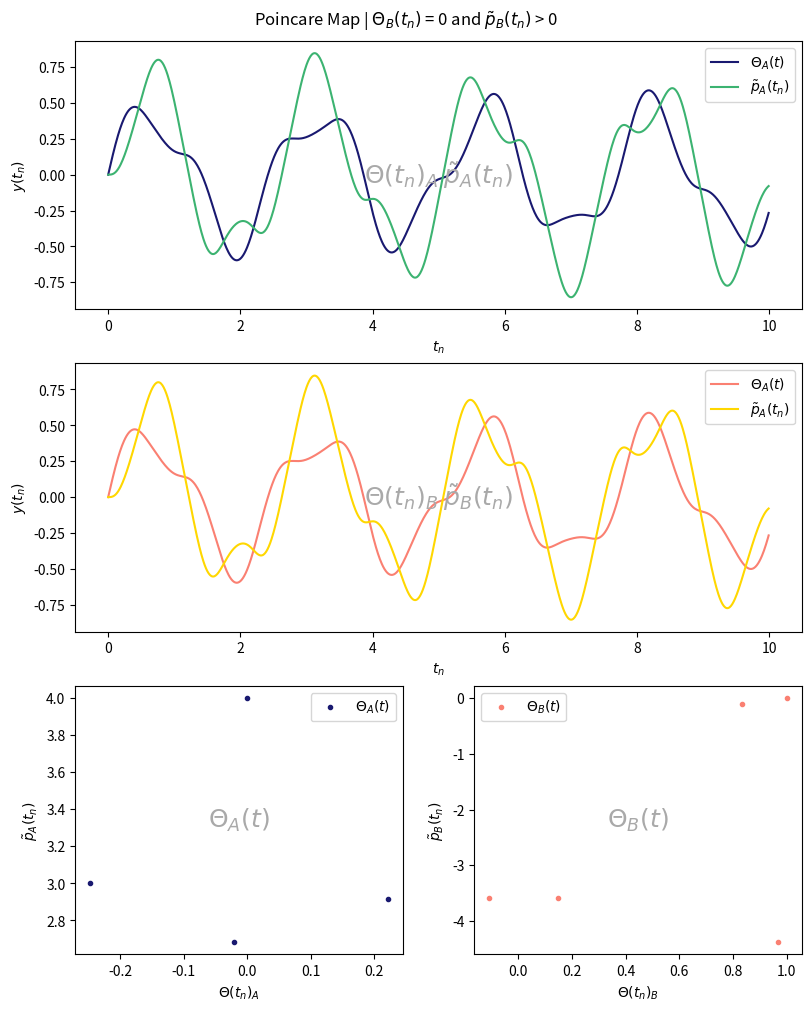

Here is the Python script that generated this plot:
# -*- coding: utf-8 -*-
"""
Created on Thu Oct 13 13:00:04 2022

@author: Sebastian
"""

import numpy as np
import matplotlib.pyplot as plt

a_rk4 = np.array([[0,0,0,0],
                  [0.5,0,0,0],
                  [0,0.5,0,0],
                  [0,0,1,0]])

b_rk4 = np.array([1/6, 1/3, 1/3, 1/6])

c_rk4 = np.array([0, 0.5, 0.5, 1])


def explicit_runge_kutta(F, y0, t0, t_max, epsilon, a, b, c):
    
    nr_y = y0.size
    
    t = np.arange(t0, t_max, epsilon)
    nr_t = t.size
    
    y = np.zeros((nr_y, nr_t))
    y[:,0] = y0
    
    d = c.size
    k = np.zeros((nr_y, nr_t, d))
    
    for n in range(nr_t - 1):
        
        for i in range(0,d):
            delta_k = 0
            for j in range(d):
                delta_k += a[i,j]*F(k[:,n,j], t[n] + c[j]*epsilon)
                
            k[:,n,i] = y[:,n] + epsilon*delta_k
            
        delta_y = 0
        for j in range(d):
            delta_y += b[j]*F(k[:,n,j], t[n] + epsilon*c[j])
            
        y[:,n+1] = y[:,n] + epsilon*delta_y
        
    return y, t


def dSdt(S, t):
    
    l = 1
    g = 9.81
    omega = np.sqrt(g/l)
    theta_1, theta_2, p_tilde_1, p_tilde_2 = S
    
    denominator = 1 + np.sin(theta_1-theta_2)**2
    
    A_num = p_tilde_1*p_tilde_2*np.sin(theta_1 - theta_2)
    A_den = denominator
    A = A_num/A_den
    
    B_num = p_tilde_1**2 + 2*p_tilde_2**2 - 2*p_tilde_1*p_tilde_2*np.cos(theta_1 - theta_2)
    B_den = denominator**2
    B_fac = np.sin(theta_1 - theta_2)*np.cos(theta_1 - theta_2)
    B = (B_num/B_den)*B_fac
    
    theta_1_der = (p_tilde_1 - p_tilde_2*np.cos(theta_1 - theta_2))/denominator
    theta_2_der = 2*p_tilde_2 - p_tilde_1*np.cos(theta_1 - theta_2)/denominator
    p_tilde_1_der = -A + B - 2*omega**2*np.sin(theta_1)
    p_tilde_2_der = A - B - omega**2*np.sin(theta_2)
    
    return np.array([theta_1_der, theta_2_der, p_tilde_1_der, p_tilde_2_der])


m = 1
l = 1
g = 1

# ---------------------------------

y0_A = np.array([0, 0, 4, 2])
t0_A = 0
t_max_A = 10
epsilon_A = 0.01

y_A, t_A = explicit_runge_kutta(dSdt, y0_A, t0_A, t_max_A, epsilon_A, a_rk4, b_rk4, c_rk4)

theta_1_A, theta_2_A, p_1_A, p_2_A = y_A

#----------------------------------

y0_B = np.array([0, 0, 0, 4])
y0_B = np.array([1, 0, 0, 4])
t0_B = 0
t_max_B = 10
epsilon_B = 0.01

y_B, t_B = explicit_runge_kutta(dSdt, y0_B, t0_B, t_max_B, epsilon_B, a_rk4, b_rk4, c_rk4)

theta_1_B, theta_2_B, p_1_B, p_2_B = y_B

#---------------------------------

def find_crossing_points(data1, data2):
    indices = []
    if abs(data1[0]) < 10**(-10):
        indices.append(0)
    for i in range(1,len(data1)-1):

        if data1[i] // (np.pi) > 0:

            #print(data1[i])
            data1[i] = data1[i] - data1[i] // (np.pi)  * np.pi
            #print(data1[i])
            if data1[i] < 0.01 and  data2[i] > 0:
          
                if abs(data1[i]) > abs(data1[i-1]):
                    indices.append(i-1)
                elif abs(data1[i]) > abs(data1[i+1]):
                    indices.append(i+1)
                else:
                    indices.append(i)
         

        elif data1[i] // (- np.pi ) > 0:
            #print(data1[i])
            data1[i] = abs(data1[i]) - abs(data1[i] // np.pi) * np.pi
            #print(data1[i])
            if abs(data1[i]) < 0.01 and  data2[i] > 0:
                
                if abs(data1[i]) > abs(data1[i-1]):
                    indices.append(i-1)
                elif abs(data1[i]) > abs(data1[i+1]):
                    indices.append(i+1)
                else:
                    indices.append(i)
               
        else:
            if (((data1[i] < 0) and (data1[i+1] > 0)) or ((data1[i] > 0) and (data1[i+1] < 0))) and data2[i] > 0:
                
                if abs(data1[i]) > abs(data1[i-1]):
                    indices.append(i-1)
                elif abs(data1[i]) > abs(data1[i+1]):
                    indices.append(i+1)
                else:
                    indices.append(i)
    return np.array(indices)

relevant_points_A = find_crossing_points(theta_2_A, p_2_A)
relevant_points_B = find_crossing_points(theta_2_B, p_2_B)

def annotate_axes(ax, text, fontsize=18):
    ax.text(0.5, 0.5, text, transform=ax.transAxes,
            ha="center", va="center", fontsize=fontsize, color="darkgrey")

fig = plt.figure(figsize=(8, 10), layout="constrained")
spec = fig.add_gridspec(3, 2)

ax1_A = fig.add_subplot(spec[0, :])
annotate_axes(ax1_A, '$\\Theta(t_n)_A$ $\\tilde{p}_A(t_n)$')

ax1_B = fig.add_subplot(spec[1, :])
annotate_axes(ax1_B, '$\\Theta(t_n)_B$ $\\tilde{p}_B(t_n)$')

ax2 = fig.add_subplot(spec[2, 0])
annotate_axes(ax2, '$\\Theta_A(t)$')

ax3 = fig.add_subplot(spec[2, 1])
annotate_axes(ax3, '$\\Theta_B(t)$')

ax1_A.plot(t_B, theta_1_A, color = 'midnightblue', label = '$\\Theta_A(t)$')
ax1_A.plot(t_B, theta_2_A, color = 'mediumseagreen', label = '$\\tilde{p}_A(t_n)$')

ax1_B.plot(t_B, theta_1_A, color = 'salmon', label = '$\\Theta_A(t)$')
ax1_B.plot(t_B, theta_2_A, color = 'gold', label = '$\\tilde{p}_A(t_n)$')

ax2.plot(theta_1_A[relevant_points_A], p_1_A[relevant_points_A], linestyle = 'none',
         marker = 'o', markersize = 3, label = '$\\Theta_A(t)$', color = 'midnightblue')

ax3.plot(theta_1_B[relevant_points_B], p_1_B[relevant_points_B], linestyle = 'none',
         marker = 'o', markersize = 3, label = '$\\Theta_B(t)$', color = 'salmon')


ax1_A.set_xlabel('$t_n$') ; ax1_A.set_ylabel('$y(t_n)$')
ax1_B.set_xlabel('$t_n$') ; ax1_B.set_ylabel('$y(t_n)$')

ax2.set_xlabel('$\\Theta(t_n)_A$') ; ax2.set_ylabel('$\\tilde{p}_A(t_n)$')
ax3.set_xlabel('$\\Theta(t_n)_B$') ; ax3.set_ylabel('$\\tilde{p}_B(t_n)$')


ax1_A.legend() ; ax1_B.legend() ; ax2.legend() ; ax3.legend()

fig.suptitle('Poincare Map | $\\Theta_B(t_n)$ = 0 and $\\tilde{p}_B(t_n)$ > 0')















    
    
    
    





